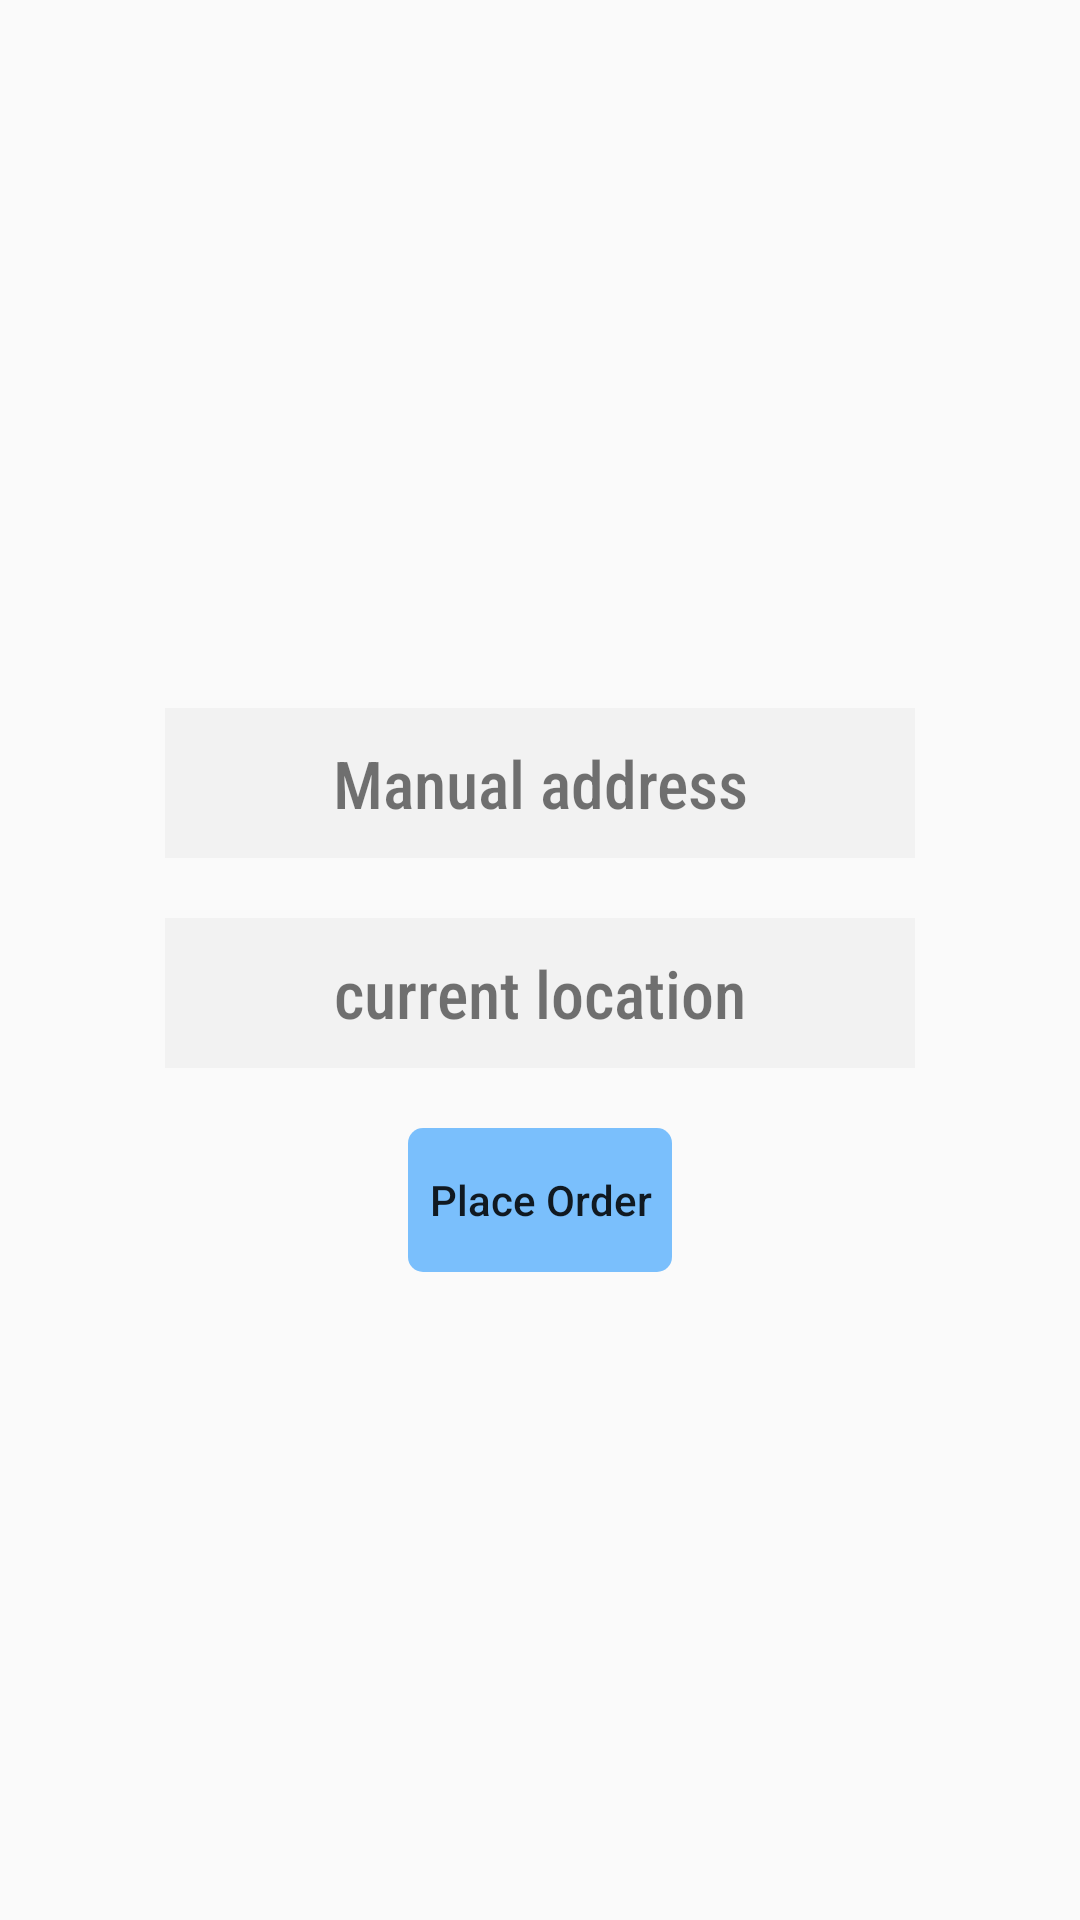

Here is an Android app screen rendered from its layout file. Give the layout XML and the strings, colors and styles it references.
<!-- AndroidManifest.xml: application theme AppTheme -->
<!-- res/layout/activity_cart.xml -->
<?xml version="1.0" encoding="utf-8"?>
<LinearLayout xmlns:android="http://schemas.android.com/apk/res/android"
    xmlns:app="http://schemas.android.com/apk/res-auto"
    xmlns:tools="http://schemas.android.com/tools"
    android:layout_width="match_parent"
    android:layout_height="match_parent"
    android:orientation="vertical"
    android:gravity="center"
    tools:context=".Cart">

    <TextView
        android:id="@+id/manuallocation"
        android:layout_width="250dp"
        android:layout_height="50dp"
        android:layout_above="@+id/Currentlocation"
        android:layout_alignParentEnd="true"
        android:layout_marginTop="20dp"
        android:background="#f2f2f2"
        android:fontFamily="sans-serif-condensed-medium"
        android:gravity="center"
        android:text="Manual address"
        android:layout_marginBottom="20dp"
        android:textSize="22sp" />

    <EditText
        android:layout_width="250dp"
        android:layout_height="200dp"
        android:fontFamily="sans-serif-condensed-medium"
        android:background="#f2f2f2"
        android:layout_marginBottom="20dp"
        android:id="@+id/address"
        android:visibility="gone"/>

    <TextView
        android:id="@+id/Currentlocation"
        android:layout_width="250dp"
        android:layout_height="50dp"
        android:layout_alignParentEnd="true"
        android:layout_alignParentBottom="true"
        android:background="#f2f2f2"
        android:fontFamily="sans-serif-condensed-medium"
        android:text="current location"
        android:visibility="visible"
        android:gravity="center"
        android:layout_marginBottom="20dp"
        android:textSize="22sp" />
    <Button
        android:layout_width="wrap_content"
        android:layout_height="wrap_content"
        android:background="@drawable/button_style"
        android:text="Place Order"
        android:id="@+id/place_order"
        android:textAllCaps="false"/>


</LinearLayout>
<!-- resources referenced by this layout -->
<resources>
  <!-- drawable button_style (drawable) -->
  <?xml version="1.0" encoding="utf-8"?>
  <shape xmlns:android="http://schemas.android.com/apk/res/android" android:shape="rectangle">
      <gradient android:startColor="@color/colorButton"
          android:endColor="@color/colorButton"
          android:centerColor="@color/colorButton"/>
  
      <corners android:radius="5dp"/>
  </shape>
  <style name="AppTheme" parent="Theme.AppCompat.Light.DarkActionBar">
          
          <item name="colorPrimary">@color/colorPrimary</item>
          <item name="colorPrimaryDark">@color/colorAccent</item>
          <item name="colorAccent">@color/colorAccent</item>
  
      </style>
  <color name="colorButton">#C353ACFD</color>
  <color name="colorPrimary">#41CDE9F7</color>
  <color name="colorAccent">#C3097FE7</color>
</resources>
